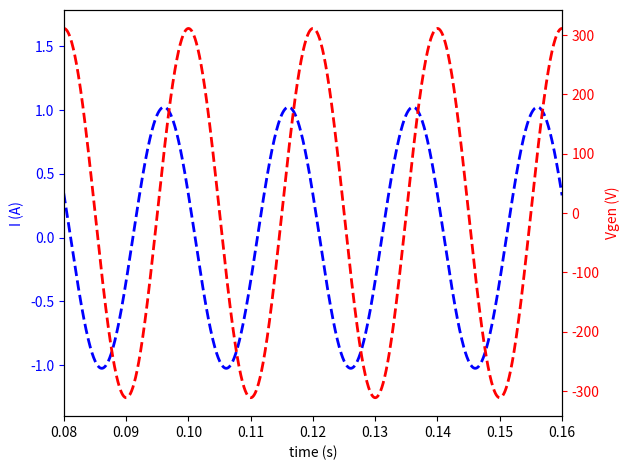

The script that saved this image:
# coding=utf-8
import numpy as np
import math
import random
import matplotlib.pyplot as plt
import matplotlib.patches as patches
import matplotlib.mlab as mlab
from scipy.integrate import odeint
#import matplotlib.animation as animation


fig=plt.figure()
fig.set_dpi(100)
#fig.set_size_inches(7,6.5)


# Datos a modificar 
# Circuito RLC en serie con un generador AC cuyo voltaje es V0*cos(omega*t)

R=100.0  #resistencia
C=1.E-5  #Capacidad del condensador
L=0.1    #Inductancia de la bobina

f=50.0   #frecuencia del generador
Veficaz=220.0 #voltaje eficaz del generador
V0=Veficaz*np.sqrt(2.0) #voltaje máximo del generador
omega=2.*math.pi*f  # frecuencia angular
tf=5.E-1  # tiempo de la simulacion

par=[R,C,L]



# Definicion de las ecuaciones de movimiento
def circRCL(z,t,par):
    q,qp=z  
    dzdt=[qp,-q/C/L-R*qp/L+V0*math.cos(omega*t)/L]
    return dzdt


# Llamada a odeint que resuelve las ecuaciones de movimiento

nt=10000  #numero de intervalos de tiempo
z0=[0.0,0.0] #Valores iniciales de Q e I    
t=np.linspace(0,tf,nt)
abserr = 1.0e-8
relerr = 1.0e-6
z=odeint(circRCL,z0,t,args=(par,),atol=abserr, rtol=relerr)


plt.close('all')

# Definicion del grafico
# Realiza una gráfica del voltaje del generador y de la corriente del circuito
# en función del tiempo. Cada curva tiene un eje y diferente

fig, ax1 = plt.subplots()

ax1.set_xlabel('time (s)')

ax1.set_ylabel('I (A)', color='b')
ax1.tick_params('y', colors='b')

ax2 = ax1.twinx()

ax1.set_xlim(xmin=0.08,xmax=.16) #limites del eje x


line1, = ax1.plot(t[:],z[:,1],'--', linewidth=2, color='b')
line2, = ax2.plot(t[:],V0*np.cos(omega*t[:]),'--', linewidth=2, color='r')


ax2.set_ylabel('Vgen (V)', color='r')
ax2.tick_params('y', colors='r')

fig.tight_layout()

plt.show()





